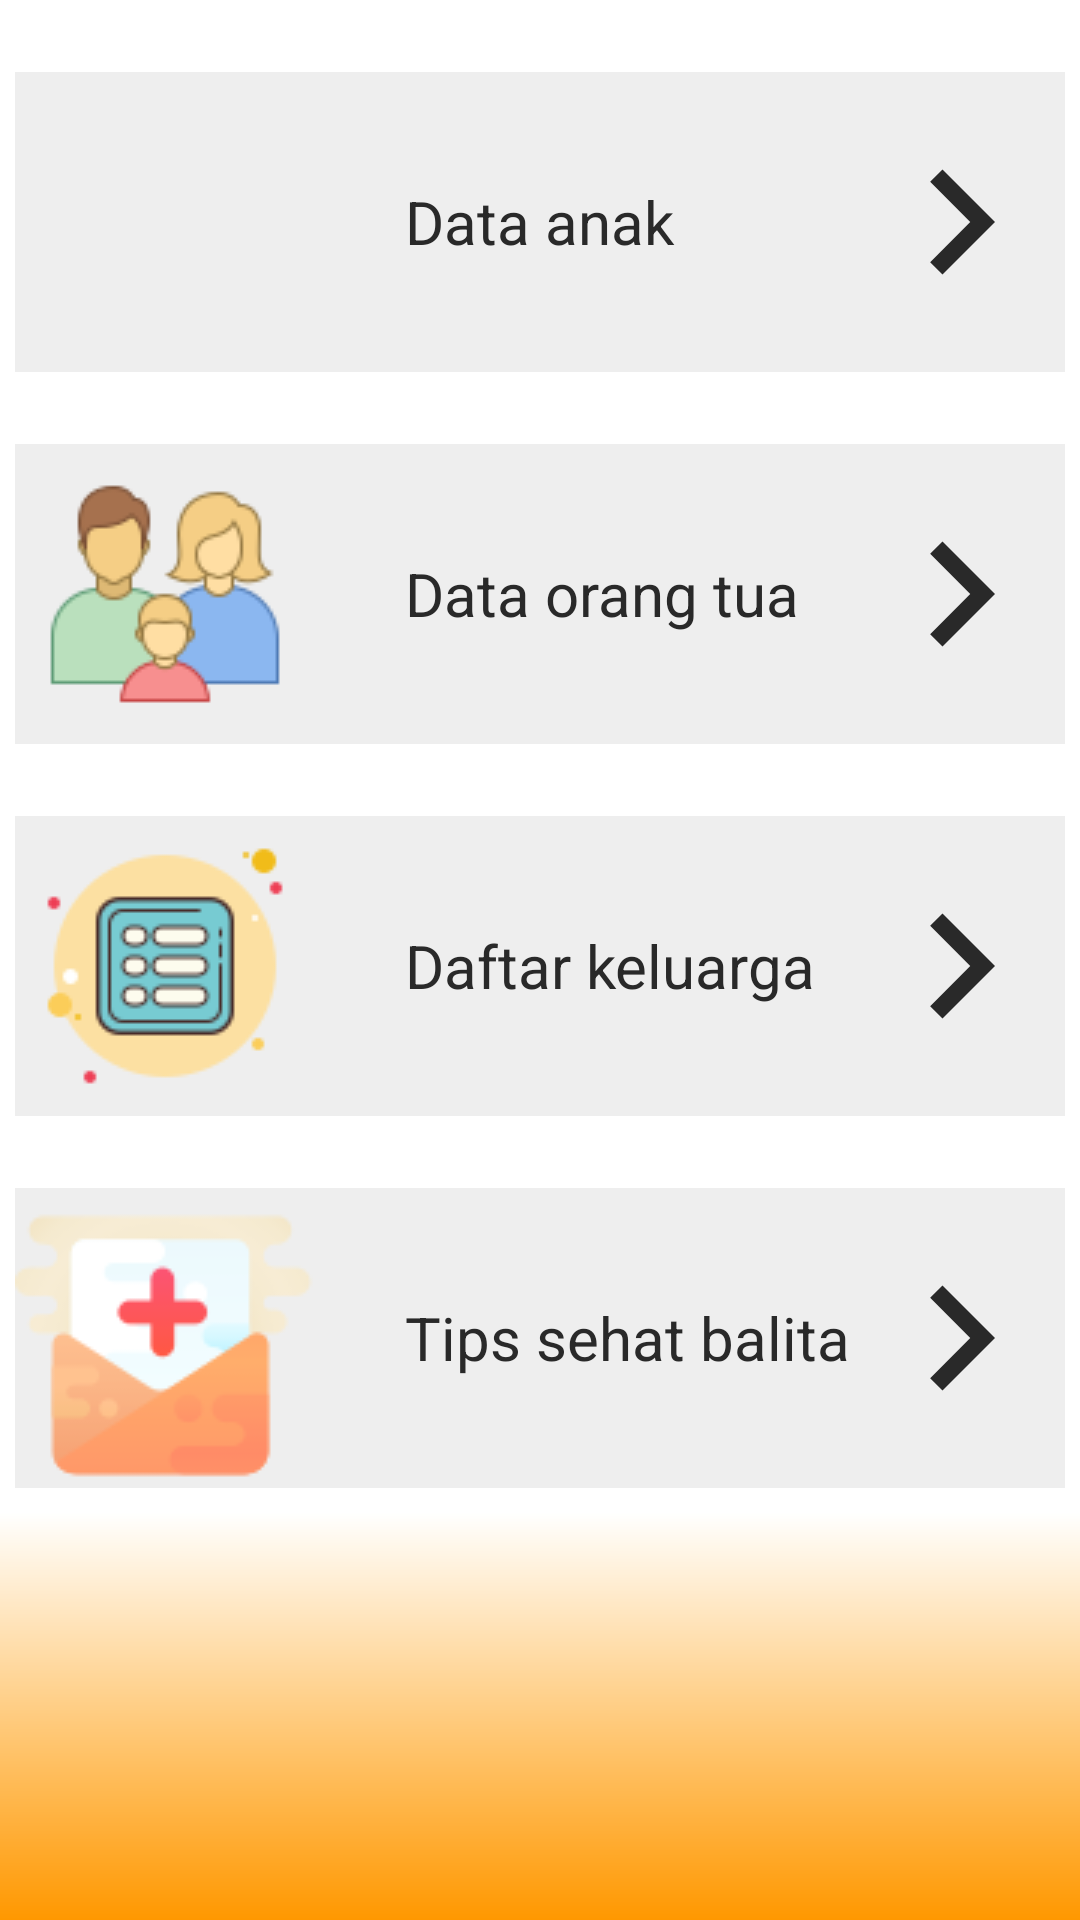

Here is an Android app screen rendered from its layout file. Give the layout XML and the strings, colors and styles it references.
<!-- AndroidManifest.xml: application theme AppTheme -->
<!-- res/layout/activity_data_balita.xml -->
<?xml version="1.0" encoding="utf-8"?>
<androidx.constraintlayout.widget.ConstraintLayout xmlns:android="http://schemas.android.com/apk/res/android"
    xmlns:app="http://schemas.android.com/apk/res-auto"
    xmlns:tools="http://schemas.android.com/tools"
    android:layout_width="match_parent"
    android:layout_height="match_parent"
    android:background="@android:color/white"
    tools:context=".data_pages.DataBalitaActivity">


    <LinearLayout
        android:id="@+id/ln1"
        android:layout_width="0dp"
        android:layout_height="100dp"
        android:layout_marginStart="@dimen/margin_horizontal"
        android:layout_marginTop="24dp"
        android:layout_marginEnd="@dimen/margin_horizontal"
        android:background="@color/backgroundFamilly"
        android:orientation="horizontal"
        app:layout_constraintEnd_toEndOf="parent"
        app:layout_constraintStart_toStartOf="parent"
        app:layout_constraintTop_toTopOf="parent">

        <ImageView
            android:id="@+id/imageView"
            android:layout_width="100dp"
            android:layout_height="wrap_content"
            android:layout_gravity="start|center"
            app:srcCompat="@drawable/icon_child" />

        <TextView
            android:id="@+id/textView5"
            android:layout_width="wrap_content"
            android:layout_height="wrap_content"
            android:layout_gravity="center"
            android:layout_marginStart="30dp"
            android:layout_weight="1"
            android:text="Data anak"
            android:textColor="@color/teksColorBlack"
            android:textSize="20sp" />

        <ImageView
            android:id="@+id/btn_anak"
            android:layout_width="70dp"
            android:layout_height="70dp"
            android:layout_gravity="end|center"
            app:srcCompat="@drawable/ic_chevron_right_black_100dp" />

    </LinearLayout>

    <LinearLayout
        android:id="@+id/ln2"
        android:layout_width="0dp"
        android:layout_height="100dp"
        android:layout_marginStart="@dimen/margin_horizontal"
        android:layout_marginTop="24dp"
        android:layout_marginEnd="@dimen/margin_horizontal"
        android:background="@color/backgroundFamilly"
        android:orientation="horizontal"
        app:layout_constraintEnd_toEndOf="parent"
        app:layout_constraintStart_toStartOf="parent"
        app:layout_constraintTop_toBottomOf="@+id/ln1">

        <ImageView
            android:id="@+id/imageView4"
            android:layout_width="100dp"
            android:layout_height="wrap_content"
            android:layout_gravity="center|start"
            app:srcCompat="@drawable/icon_family" />

        <TextView
            android:id="@+id/textView6"
            android:layout_width="wrap_content"
            android:layout_height="wrap_content"
            android:layout_gravity="center"
            android:layout_marginStart="30dp"
            android:layout_weight="1"
            android:text="Data orang tua"
            android:textColor="@color/teksColorBlack"
            android:textSize="20sp" />

        <ImageView
            android:id="@+id/btn_parent"
            android:layout_width="70dp"
            android:layout_height="70dp"
            android:layout_gravity="center|end"
            app:srcCompat="@drawable/ic_chevron_right_black_100dp" />
    </LinearLayout>

    <LinearLayout
        android:id="@+id/ln3"
        android:layout_width="0dp"
        android:layout_height="100dp"
        android:layout_marginStart="@dimen/margin_horizontal"
        android:layout_marginTop="24dp"
        android:layout_marginEnd="@dimen/margin_horizontal"
        android:background="@color/backgroundFamilly"
        android:orientation="horizontal"
        app:layout_constraintEnd_toEndOf="parent"
        app:layout_constraintStart_toStartOf="parent"
        app:layout_constraintTop_toBottomOf="@+id/ln2">

        <ImageView
            android:id="@+id/imageView6"
            android:layout_width="wrap_content"
            android:layout_height="wrap_content"
            android:layout_gravity="center|start"
            app:srcCompat="@drawable/icon_list" />

        <TextView
            android:id="@+id/textView7"
            android:layout_width="wrap_content"
            android:layout_height="wrap_content"
            android:layout_gravity="center"
            android:layout_marginStart="30dp"
            android:layout_weight="1"
            android:text="Daftar keluarga"
            android:textColor="@color/teksColorBlack"
            android:textSize="20dp" />

        <ImageView
            android:id="@+id/btn_list"
            android:layout_width="70dp"
            android:layout_height="70dp"
            android:layout_gravity="center|end"
            app:srcCompat="@drawable/ic_chevron_right_black_100dp" />
    </LinearLayout>

    <ImageView
        android:id="@+id/imageView8"
        android:layout_width="0dp"
        android:layout_height="0dp"
        android:layout_marginTop="8dp"
        app:layout_constraintBottom_toBottomOf="parent"
        app:layout_constraintEnd_toEndOf="parent"
        app:layout_constraintStart_toStartOf="parent"
        app:layout_constraintTop_toBottomOf="@+id/linearLayout"
        app:srcCompat="@color/colorPrimary" />

    <ImageView
        android:id="@+id/imageView9"
        android:layout_width="0dp"
        android:layout_height="0dp"
        app:layout_constraintBottom_toBottomOf="@+id/imageView8"
        app:layout_constraintEnd_toEndOf="parent"
        app:layout_constraintStart_toStartOf="@+id/imageView8"
        app:layout_constraintTop_toTopOf="@+id/imageView8"
        app:srcCompat="@drawable/gradient" />

    <LinearLayout
        android:id="@+id/linearLayout"
        android:layout_width="0dp"
        android:layout_height="100dp"
        android:layout_marginStart="@dimen/margin_horizontal"
        android:layout_marginTop="24dp"
        android:layout_marginEnd="@dimen/margin_horizontal"
        android:background="@color/backgroundFamilly"
        android:orientation="horizontal"
        app:layout_constraintEnd_toEndOf="parent"
        app:layout_constraintStart_toStartOf="parent"
        app:layout_constraintTop_toBottomOf="@+id/ln3">

        <ImageView
            android:id="@+id/imageView2"
            android:layout_width="wrap_content"
            android:layout_height="wrap_content"
            android:layout_gravity="center|start"
            app:srcCompat="@drawable/icon_health" />

        <TextView
            android:id="@+id/textView8"
            android:layout_width="wrap_content"
            android:layout_height="wrap_content"
            android:layout_gravity="center"
            android:layout_marginStart="30dp"
            android:layout_weight="1"
            android:text="Tips sehat balita"
            android:textColor="@color/teksColorBlack"
            android:textSize="20dp" />

        <ImageView
            android:id="@+id/btn_tips"
            android:layout_width="70dp"
            android:layout_height="70dp"
            android:layout_gravity="center"
            app:srcCompat="@drawable/ic_chevron_right_black_100dp" />
    </LinearLayout>
</androidx.constraintlayout.widget.ConstraintLayout>
<!-- resources referenced by this layout -->
<resources>
  <color name="backgroundFamilly">#EEEEEE</color>
  <color name="colorPrimary">#FF9800</color>
  <color name="teksColorBlack">#292929</color>
  <dimen name="margin_horizontal">5dp</dimen>
  <!-- drawable gradient (drawable) -->
  <?xml version="1.0" encoding="utf-8"?>
  <shape xmlns:android="http://schemas.android.com/apk/res/android">
      <gradient
          android:endColor="@android:color/white"
          android:angle="90"
          />
  
  </shape>
  <!-- drawable ic_chevron_right_black_100dp (drawable) -->
  <vector android:height="100dp" android:tint="@color/teksColorBlack"
      android:viewportHeight="24.0" android:viewportWidth="24.0"
      android:width="100dp" xmlns:android="http://schemas.android.com/apk/res/android">
      <path android:fillColor="#FF000000" android:pathData="M10,6L8.59,7.41 13.17,12l-4.58,4.59L10,18l6,-6z"/>
  </vector>
  <!-- drawable icon_family: png bitmap (drawable, 4201 bytes) -->
  <!-- drawable icon_health: png bitmap (drawable, 3992 bytes) -->
  <!-- drawable icon_list: png bitmap (drawable, 2432 bytes) -->
  <style name="AppTheme" parent="Theme.AppCompat.Light.DarkActionBar">
          
          <item name="colorPrimary">@color/colorPrimary</item>
          <item name="colorPrimaryDark">@color/colorPrimaryDark</item>
          <item name="colorAccent">@color/colorAccent</item>
      </style>
  <color name="colorPrimaryDark">#F57C00</color>
  <color name="colorAccent">#29B6F6</color>
</resources>
